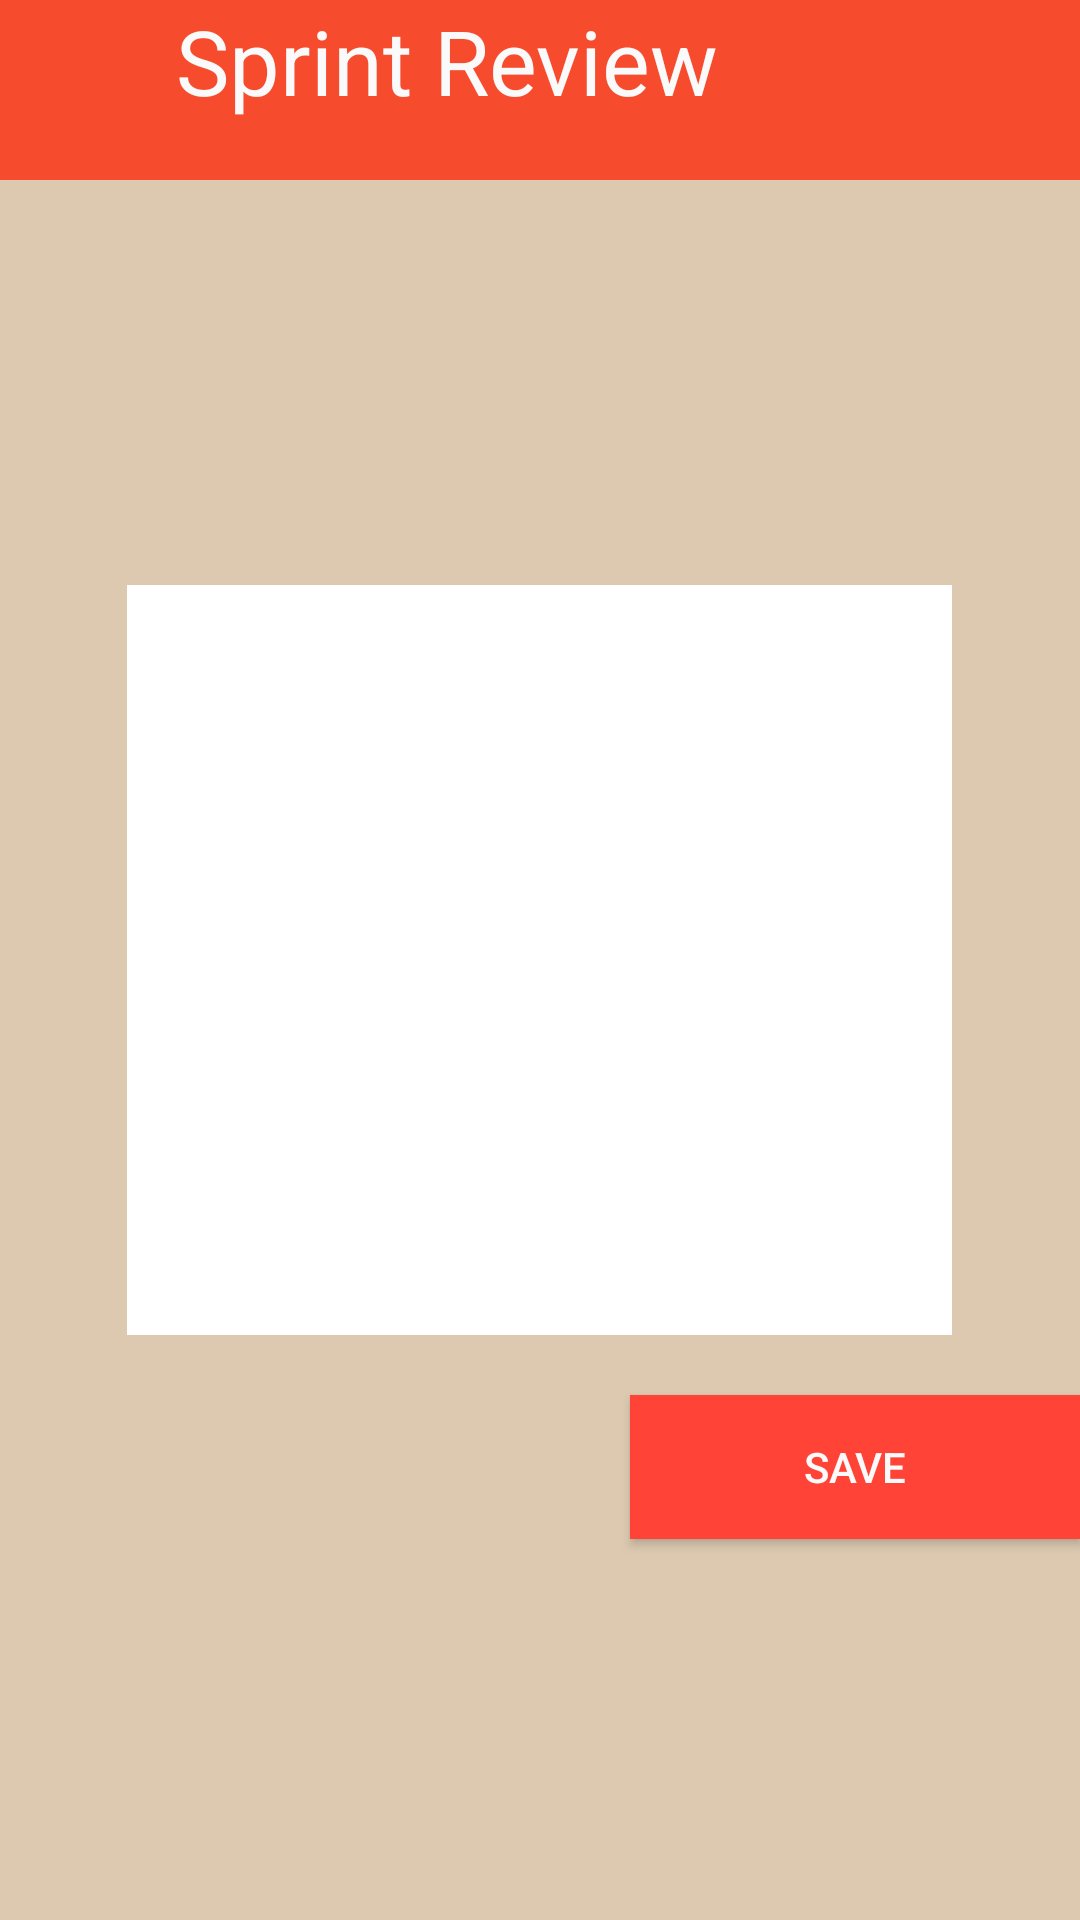

Layout XML and referenced resources for this Android screen:
<!-- AndroidManifest.xml: application theme AppTheme -->
<!-- res/layout/fragment_sprint_review.xml -->
<RelativeLayout xmlns:android="http://schemas.android.com/apk/res/android"
    xmlns:tools="http://schemas.android.com/tools" android:layout_width="match_parent"
    android:layout_height="match_parent" tools:context="tirt.tirtclient.SprintReviewFragment"
    android:background="#DCC9B0">



    <TextView
        android:layout_width="wrap_content"
        android:layout_height="wrap_content"
        android:text="        Sprint Review"
        android:textSize="30dp"
        android:id="@+id/SprintReviewTextView"
        android:layout_alignParentTop="true"
        android:layout_alignParentStart="true"
        android:layout_alignParentEnd="true"
        android:background="#F74B2D"
        android:height="60dp" />

    <EditText
        android:layout_width="wrap_content"
        android:layout_height="wrap_content"
        android:inputType="textMultiLine"
        android:ems="10"
        android:id="@+id/sprintReviewEditText"
        android:background="#FFFFFF"
        android:height="250dp"
        android:width="275dp"
        android:layout_centerVertical="true"
        android:layout_centerHorizontal="true" />

    <Button
        android:layout_width="wrap_content"
        android:layout_height="wrap_content"
        android:text="Save"
        android:id="@+id/saveSprintReviewButton"
        android:background="#FF4437"
        android:width="150dp"
        android:layout_below="@+id/sprintReviewEditText"
        android:layout_alignParentEnd="true"
        android:layout_marginTop="20dp" />
</RelativeLayout>
<!-- resources referenced by this layout -->
<resources>
  <style name="AppTheme" parent="Theme.AppCompat.Light">
      <item name="android:background">@color/background_material_light</item>
      <item name="android:textColor">@color/background_material_light</item>
      </style>
</resources>
